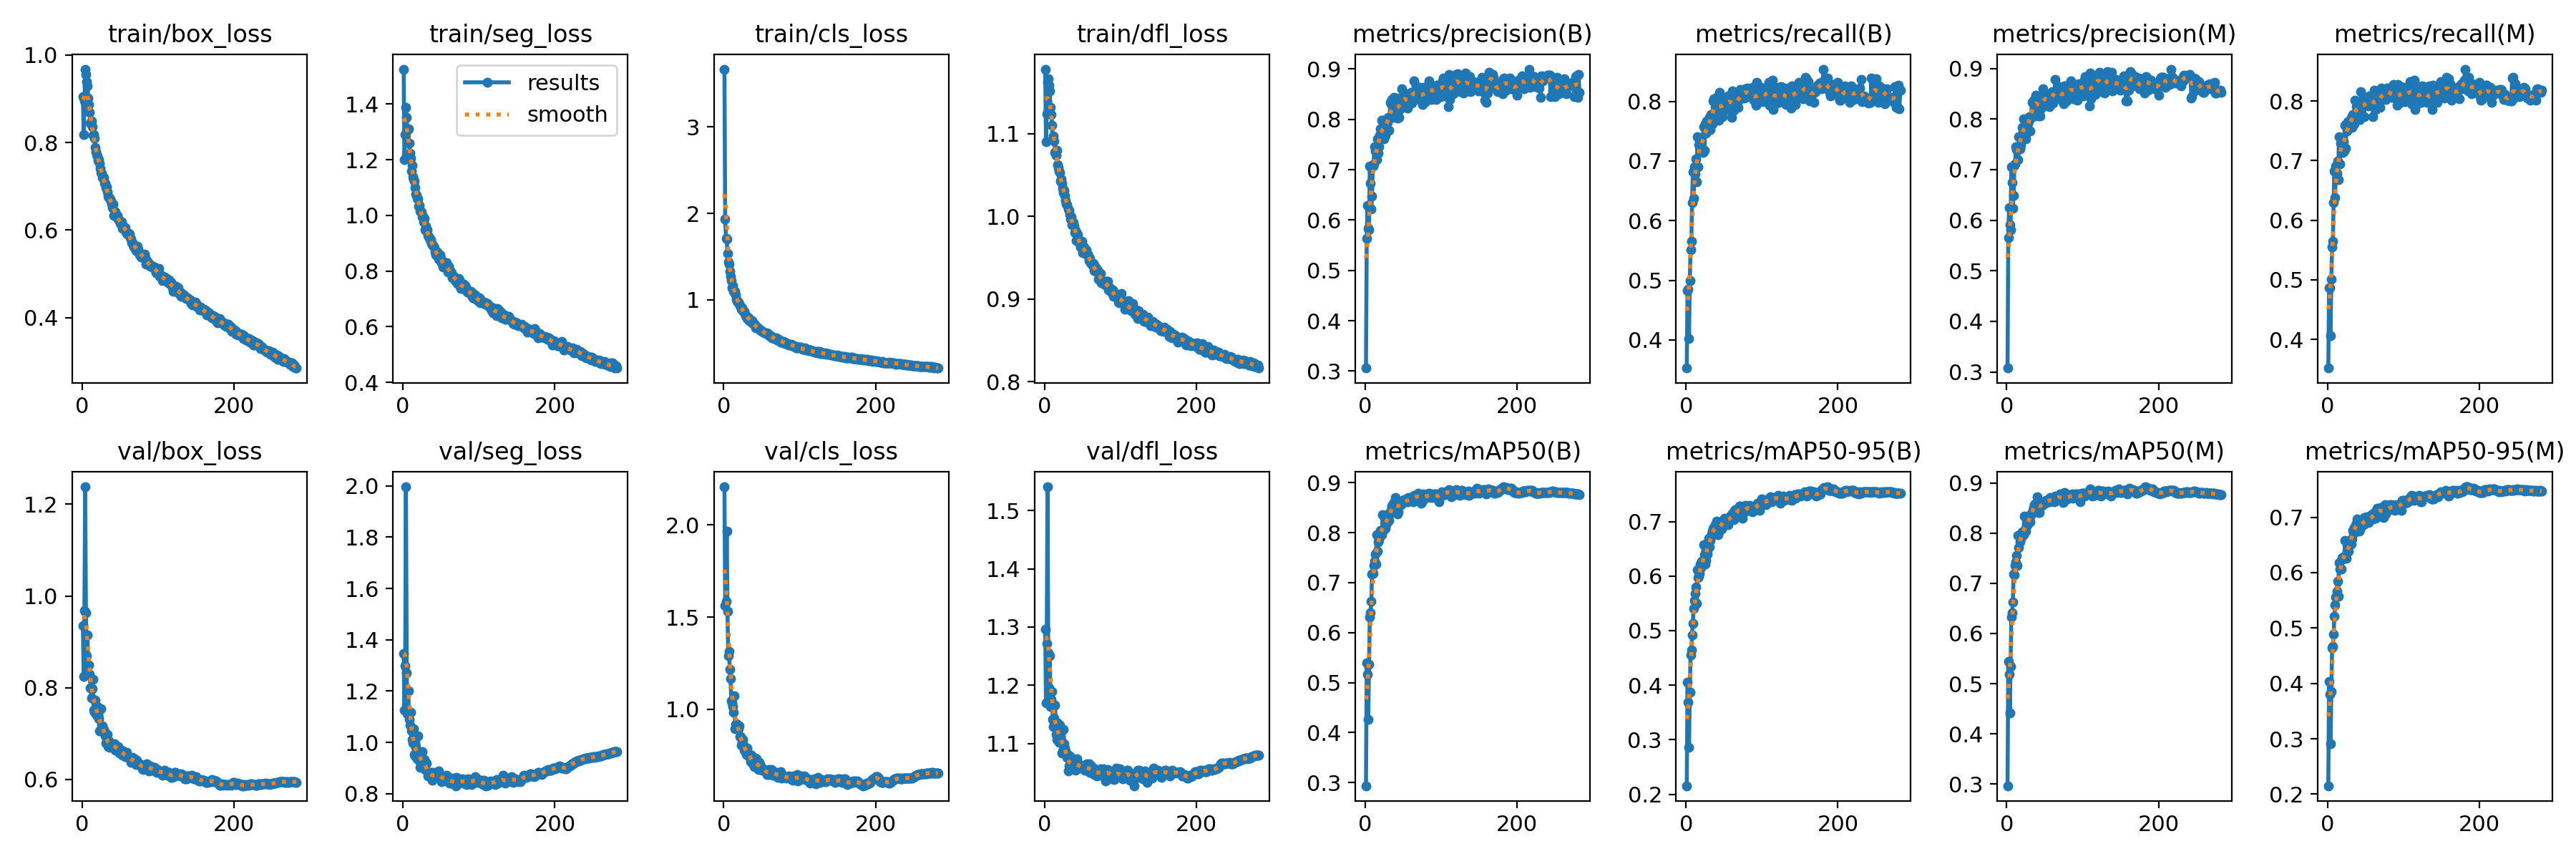

Source data for this figure (header and first rows):
epoch, train/box_loss, train/seg_loss, train/cls_loss, train/dfl_loss, metrics/precision(B), metrics/recall(B), metrics/mAP50(B), metrics/mAP50-95(B), metrics/precision(M), metrics/recall(M), metrics/mAP50(M), metrics/mAP50-95(M), val/box_loss, val/seg_loss, val/cls_loss, val/dfl_loss, lr/pg0, lr/pg1, lr/pg2
1, 0.905, 1.526, 3.671, 1.178, 0.3061, 0.3529, 0.2936, 0.2155, 0.3078, 0.3521, 0.2964, 0.2152, 0.9359, 1.346, 2.207, 1.296, 0.003328, 0.003328, 0.003328
2, 0.818, 1.199, 1.933, 1.09, 0.5642, 0.4832, 0.54, 0.4053, 0.566, 0.4865, 0.5441, 0.404, 0.8249, 1.127, 1.562, 1.17, 0.00664, 0.00664, 0.00664
3, 0.8949, 1.289, 1.708, 1.124, 0.6283, 0.4853, 0.516, 0.3685, 0.6247, 0.4873, 0.518, 0.3803, 0.9688, 1.298, 1.585, 1.272, 0.009929, 0.009929, 0.009929
4, 0.9676, 1.388, 1.705, 1.162, 0.5835, 0.4018, 0.4263, 0.2866, 0.5915, 0.4067, 0.4413, 0.2912, 1.238, 1.997, 1.968, 1.541, 0.009901, 0.009901, 0.009901
5, 0.956, 1.352, 1.536, 1.167, 0.5801, 0.5, 0.5364, 0.3866, 0.5815, 0.5008, 0.5341, 0.3856, 0.9633, 1.272, 1.533, 1.256, 0.009901, 0.009901, 0.009901
6, 0.9383, 1.304, 1.44, 1.158, 0.7078, 0.5509, 0.6313, 0.4551, 0.7062, 0.5547, 0.6331, 0.464, 0.8704, 1.111, 1.291, 1.196, 0.009868, 0.009868, 0.009868
7, 0.9301, 1.311, 1.412, 1.151, 0.6731, 0.5653, 0.6392, 0.4648, 0.6739, 0.5648, 0.6407, 0.4671, 0.9151, 1.2, 1.313, 1.25, 0.009835, 0.009835, 0.009835
8, 0.9022, 1.26, 1.327, 1.132, 0.6219, 0.6301, 0.6627, 0.4923, 0.6235, 0.6297, 0.6623, 0.4894, 0.832, 1.09, 1.217, 1.163, 0.009802, 0.009802, 0.009802
9, 0.8864, 1.223, 1.274, 1.123, 0.6479, 0.6815, 0.7169, 0.5135, 0.6482, 0.6819, 0.7188, 0.5215, 0.849, 1.069, 1.164, 1.175, 0.009769, 0.009769, 0.009769
10, 0.8692, 1.207, 1.225, 1.11, 0.7069, 0.6374, 0.7179, 0.5411, 0.7077, 0.6378, 0.7175, 0.5414, 0.8297, 1.119, 1.046, 1.189, 0.009736, 0.009736, 0.009736
11, 0.8436, 1.159, 1.138, 1.093, 0.7112, 0.6905, 0.735, 0.5548, 0.7111, 0.6914, 0.7352, 0.5565, 0.7994, 1.044, 1.032, 1.142, 0.009703, 0.009703, 0.009703
12, 0.8494, 1.179, 1.16, 1.097, 0.7453, 0.6779, 0.7429, 0.568, 0.7456, 0.6783, 0.7424, 0.5663, 0.7778, 1.012, 1.013, 1.129, 0.00967, 0.00967, 0.00967
13, 0.8355, 1.138, 1.099, 1.091, 0.7375, 0.704, 0.757, 0.5804, 0.7395, 0.699, 0.7549, 0.5848, 0.7973, 0.9972, 0.9838, 1.144, 0.009637, 0.009637, 0.009637
14, 0.816, 1.128, 1.086, 1.077, 0.741, 0.6657, 0.7369, 0.5497, 0.7379, 0.6678, 0.736, 0.5571, 0.8181, 1.053, 1.071, 1.166, 0.009604, 0.009604, 0.009604
15, 0.8176, 1.124, 1.096, 1.073, 0.7197, 0.741, 0.7953, 0.611, 0.7198, 0.7403, 0.7951, 0.6184, 0.7503, 0.9534, 0.8928, 1.115, 0.009571, 0.009571, 0.009571
16, 0.8096, 1.101, 1.058, 1.08, 0.7618, 0.6908, 0.7636, 0.5973, 0.7644, 0.6942, 0.7704, 0.607, 0.7471, 0.9475, 0.9169, 1.107, 0.009538, 0.009538, 0.009538
17, 0.7893, 1.078, 1.004, 1.063, 0.7331, 0.7279, 0.7822, 0.5998, 0.7403, 0.7288, 0.7824, 0.6062, 0.7734, 0.9802, 0.9197, 1.136, 0.009505, 0.009505, 0.009505
18, 0.7791, 1.072, 0.9797, 1.059, 0.7452, 0.7351, 0.7863, 0.6047, 0.7479, 0.7365, 0.7887, 0.6059, 0.7541, 0.9427, 0.917, 1.122, 0.009472, 0.009472, 0.009472
19, 0.7728, 1.062, 0.9748, 1.055, 0.7687, 0.7324, 0.7973, 0.6216, 0.7654, 0.7315, 0.7954, 0.6272, 0.7409, 0.9372, 0.8932, 1.103, 0.009439, 0.009439, 0.009439
20, 0.7688, 1.058, 0.9485, 1.053, 0.7815, 0.7171, 0.8038, 0.6156, 0.7831, 0.7142, 0.8031, 0.6242, 0.7582, 1.026, 0.9073, 1.131, 0.009406, 0.009406, 0.009406
21, 0.7593, 1.033, 0.9318, 1.043, 0.7742, 0.7326, 0.8041, 0.627, 0.7728, 0.7321, 0.8019, 0.6284, 0.7468, 0.9556, 0.8518, 1.108, 0.009373, 0.009373, 0.009373
22, 0.7604, 1.035, 0.9224, 1.045, 0.7988, 0.714, 0.7965, 0.6207, 0.8004, 0.7155, 0.7966, 0.627, 0.7321, 0.9287, 0.8508, 1.103, 0.00934, 0.00934, 0.00934
23, 0.7534, 1.016, 0.8897, 1.04, 0.798, 0.7579, 0.8356, 0.6574, 0.7987, 0.7589, 0.8337, 0.6576, 0.706, 0.9038, 0.8022, 1.083, 0.009307, 0.009307, 0.009307
24, 0.7415, 1.013, 0.9044, 1.034, 0.7764, 0.7183, 0.8055, 0.639, 0.7786, 0.7204, 0.8069, 0.6291, 0.7057, 0.9147, 0.8179, 1.087, 0.009274, 0.009274, 0.009274
25, 0.7314, 0.9939, 0.8748, 1.029, 0.7618, 0.762, 0.8053, 0.6219, 0.7612, 0.7612, 0.8039, 0.626, 0.7544, 0.9638, 0.8334, 1.124, 0.009241, 0.009241, 0.009241
26, 0.7295, 0.9976, 0.8655, 1.031, 0.7679, 0.7472, 0.8095, 0.6284, 0.7716, 0.7498, 0.8132, 0.6366, 0.7166, 0.9185, 0.8038, 1.1, 0.009208, 0.009208, 0.009208
27, 0.7206, 0.9763, 0.8674, 1.025, 0.7887, 0.7668, 0.8291, 0.6461, 0.7902, 0.7658, 0.8282, 0.6451, 0.7171, 0.9312, 0.7776, 1.092, 0.009175, 0.009175, 0.009175
28, 0.7204, 0.99, 0.8418, 1.019, 0.7999, 0.7529, 0.8192, 0.6405, 0.7988, 0.7543, 0.8186, 0.6381, 0.7092, 0.933, 0.7911, 1.083, 0.009142, 0.009142, 0.009142
29, 0.7066, 0.9495, 0.8203, 1.015, 0.7944, 0.7614, 0.8239, 0.6624, 0.7943, 0.7619, 0.8219, 0.6536, 0.7045, 0.8949, 0.7702, 1.084, 0.009109, 0.009109, 0.009109
30, 0.7075, 0.9604, 0.804, 1.014, 0.804, 0.7641, 0.8374, 0.6694, 0.8047, 0.7643, 0.835, 0.6595, 0.6942, 0.9125, 0.7526, 1.076, 0.009076, 0.009076, 0.009076
31, 0.6978, 0.9443, 0.7862, 1.009, 0.7782, 0.7736, 0.825, 0.6537, 0.7766, 0.7729, 0.8232, 0.6518, 0.6797, 0.9201, 0.7897, 1.053, 0.009043, 0.009043, 0.009043
32, 0.6989, 0.9476, 0.7961, 1.007, 0.804, 0.7523, 0.8369, 0.665, 0.8016, 0.7562, 0.8358, 0.6604, 0.6817, 0.8863, 0.7648, 1.062, 0.00901, 0.00901, 0.00901
33, 0.6878, 0.9274, 0.7889, 1.002, 0.8338, 0.7775, 0.8411, 0.6717, 0.8329, 0.7771, 0.8409, 0.6766, 0.6983, 0.8706, 0.7467, 1.078, 0.008977, 0.008977, 0.008977
34, 0.6777, 0.9233, 0.76, 0.9968, 0.8301, 0.7712, 0.8444, 0.6766, 0.8337, 0.774, 0.8456, 0.6713, 0.6722, 0.8741, 0.7523, 1.058, 0.008944, 0.008944, 0.008944
35, 0.6738, 0.9198, 0.7704, 0.9994, 0.8389, 0.7621, 0.8527, 0.6828, 0.8369, 0.7615, 0.8516, 0.6817, 0.6833, 0.8681, 0.7135, 1.068, 0.008911, 0.008911, 0.008911
36, 0.6725, 0.9124, 0.7423, 0.9894, 0.8032, 0.8011, 0.8557, 0.6883, 0.8061, 0.8017, 0.8569, 0.6785, 0.6704, 0.8815, 0.7493, 1.06, 0.008878, 0.008878, 0.008878
37, 0.671, 0.9111, 0.7569, 0.9936, 0.807, 0.8045, 0.8531, 0.683, 0.8385, 0.7769, 0.8544, 0.6852, 0.6726, 0.8666, 0.7287, 1.071, 0.008845, 0.008845, 0.008845
38, 0.6655, 0.899, 0.7265, 0.9928, 0.8438, 0.7904, 0.8605, 0.6946, 0.8466, 0.7909, 0.86, 0.6893, 0.6734, 0.884, 0.7011, 1.062, 0.008812, 0.008812, 0.008812
39, 0.6593, 0.893, 0.7355, 0.9885, 0.8289, 0.7906, 0.8548, 0.6942, 0.8345, 0.7932, 0.8584, 0.6965, 0.6765, 0.8524, 0.7143, 1.069, 0.008779, 0.008779, 0.008779
40, 0.6514, 0.8897, 0.713, 0.9803, 0.8276, 0.8068, 0.8706, 0.7003, 0.8448, 0.7917, 0.8726, 0.6959, 0.6772, 0.8841, 0.6856, 1.073, 0.008746, 0.008746, 0.008746
41, 0.6594, 0.8844, 0.7049, 0.9829, 0.8247, 0.7813, 0.8558, 0.6905, 0.8216, 0.7865, 0.856, 0.6819, 0.6697, 0.8634, 0.7009, 1.054, 0.008713, 0.008713, 0.008713
42, 0.6342, 0.869, 0.6744, 0.9709, 0.8022, 0.7889, 0.8381, 0.6755, 0.8056, 0.7908, 0.8407, 0.675, 0.6762, 0.8691, 0.7351, 1.068, 0.00868, 0.00868, 0.00868
43, 0.6432, 0.8585, 0.6946, 0.9791, 0.8429, 0.7681, 0.8413, 0.6809, 0.8438, 0.7691, 0.8414, 0.677, 0.6783, 0.8777, 0.7294, 1.074, 0.008647, 0.008647, 0.008647
44, 0.6424, 0.868, 0.6853, 0.9775, 0.804, 0.8149, 0.8558, 0.692, 0.8065, 0.816, 0.8575, 0.686, 0.6638, 0.8643, 0.6865, 1.058, 0.008614, 0.008614, 0.008614
45, 0.6305, 0.8687, 0.6765, 0.9697, 0.8192, 0.7905, 0.8562, 0.6931, 0.8202, 0.7931, 0.8539, 0.6865, 0.6686, 0.8726, 0.6891, 1.062, 0.008581, 0.008581, 0.008581
46, 0.6338, 0.8579, 0.6646, 0.9684, 0.8257, 0.7898, 0.8571, 0.6929, 0.8269, 0.7904, 0.8576, 0.6901, 0.6706, 0.8824, 0.6716, 1.058, 0.008548, 0.008548, 0.008548
47, 0.6256, 0.8417, 0.6553, 0.963, 0.8402, 0.7985, 0.8566, 0.6865, 0.8393, 0.798, 0.8556, 0.6862, 0.6715, 0.8884, 0.7117, 1.063, 0.008515, 0.008515, 0.008515
48, 0.6231, 0.8475, 0.6505, 0.963, 0.8613, 0.7743, 0.8628, 0.7011, 0.8593, 0.774, 0.8614, 0.6988, 0.6613, 0.8708, 0.7002, 1.062, 0.008482, 0.008482, 0.008482
49, 0.6222, 0.8575, 0.6483, 0.9695, 0.8251, 0.798, 0.8609, 0.7022, 0.8255, 0.7961, 0.861, 0.6926, 0.6574, 0.8606, 0.6923, 1.058, 0.008449, 0.008449, 0.008449
50, 0.6154, 0.8445, 0.6393, 0.9563, 0.8424, 0.7949, 0.8642, 0.7019, 0.8447, 0.7949, 0.8601, 0.6928, 0.6645, 0.8665, 0.6703, 1.058, 0.008416, 0.008416, 0.008416
51, 0.6177, 0.8306, 0.6307, 0.9642, 0.8421, 0.8007, 0.8656, 0.7062, 0.8418, 0.8004, 0.8648, 0.7007, 0.6592, 0.8464, 0.6677, 1.062, 0.008383, 0.008383, 0.008383
52, 0.6182, 0.835, 0.6282, 0.9623, 0.8374, 0.8042, 0.8638, 0.703, 0.8377, 0.8055, 0.8631, 0.6956, 0.6591, 0.8615, 0.6714, 1.062, 0.00835, 0.00835, 0.00835
53, 0.6046, 0.8152, 0.6193, 0.9576, 0.8486, 0.7912, 0.8624, 0.7046, 0.8455, 0.7952, 0.8647, 0.6923, 0.6533, 0.8596, 0.6728, 1.054, 0.008317, 0.008317, 0.008317
54, 0.6086, 0.8254, 0.6206, 0.9549, 0.85, 0.7867, 0.8626, 0.6984, 0.8457, 0.7921, 0.8632, 0.6902, 0.6627, 0.8659, 0.6671, 1.06, 0.008284, 0.008284, 0.008284
55, 0.6066, 0.8287, 0.6192, 0.9597, 0.835, 0.8094, 0.8632, 0.6945, 0.8355, 0.8085, 0.8622, 0.6956, 0.6523, 0.8677, 0.6627, 1.054, 0.008251, 0.008251, 0.008251
56, 0.6053, 0.8298, 0.6069, 0.9535, 0.8227, 0.7963, 0.8625, 0.7057, 0.8245, 0.7982, 0.8626, 0.6993, 0.6582, 0.8598, 0.6626, 1.065, 0.008218, 0.008218, 0.008218
57, 0.6053, 0.829, 0.6207, 0.954, 0.8311, 0.802, 0.8701, 0.7051, 0.8347, 0.804, 0.8714, 0.7019, 0.6503, 0.873, 0.6459, 1.055, 0.008185, 0.008185, 0.008185
58, 0.5964, 0.809, 0.6069, 0.9526, 0.8432, 0.809, 0.8658, 0.7101, 0.8501, 0.8048, 0.8673, 0.7049, 0.6491, 0.8537, 0.6555, 1.054, 0.008152, 0.008152, 0.008152
59, 0.5926, 0.796, 0.6033, 0.9469, 0.8375, 0.8069, 0.8669, 0.7029, 0.8361, 0.8067, 0.8671, 0.6977, 0.6585, 0.846, 0.6429, 1.065, 0.008119, 0.008119, 0.008119
60, 0.5912, 0.8173, 0.5895, 0.949, 0.8537, 0.7732, 0.8645, 0.7076, 0.8536, 0.7732, 0.8644, 0.6966, 0.6505, 0.864, 0.6719, 1.051, 0.008086, 0.008086, 0.008086
... 222 more rows
